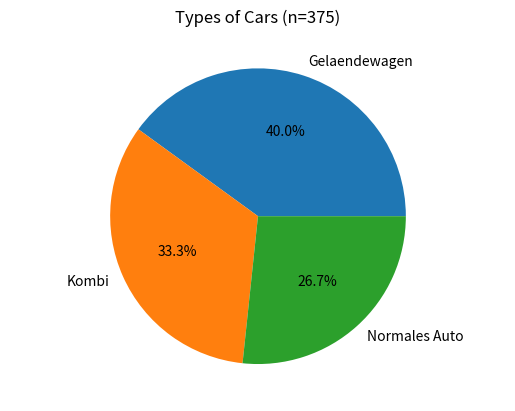

This figure's Python source:

import matplotlib.pyplot as pyplot
#S 38 Aufg 1

gelaendewagen = 150.0
kombi = 125.0
normales = 100.0
gesamt = 375.0
 
#make percentages
p_gelaendewagen = float(gelaendewagen/gesamt)*100
p_kombi = float(kombi/gesamt)*100
p_normales = float(normales/gesamt)*100

x_list = [p_gelaendewagen,p_kombi,p_normales]
label_list = ["Gelaendewagen", "Kombi", "Normales Auto"]
 
pyplot.axis("equal")
pyplot.pie(
        x_list,
        labels=label_list,
        autopct="%1.1f%%"
        )
pyplot.title("Types of Cars (n=375)")
pyplot.show()
